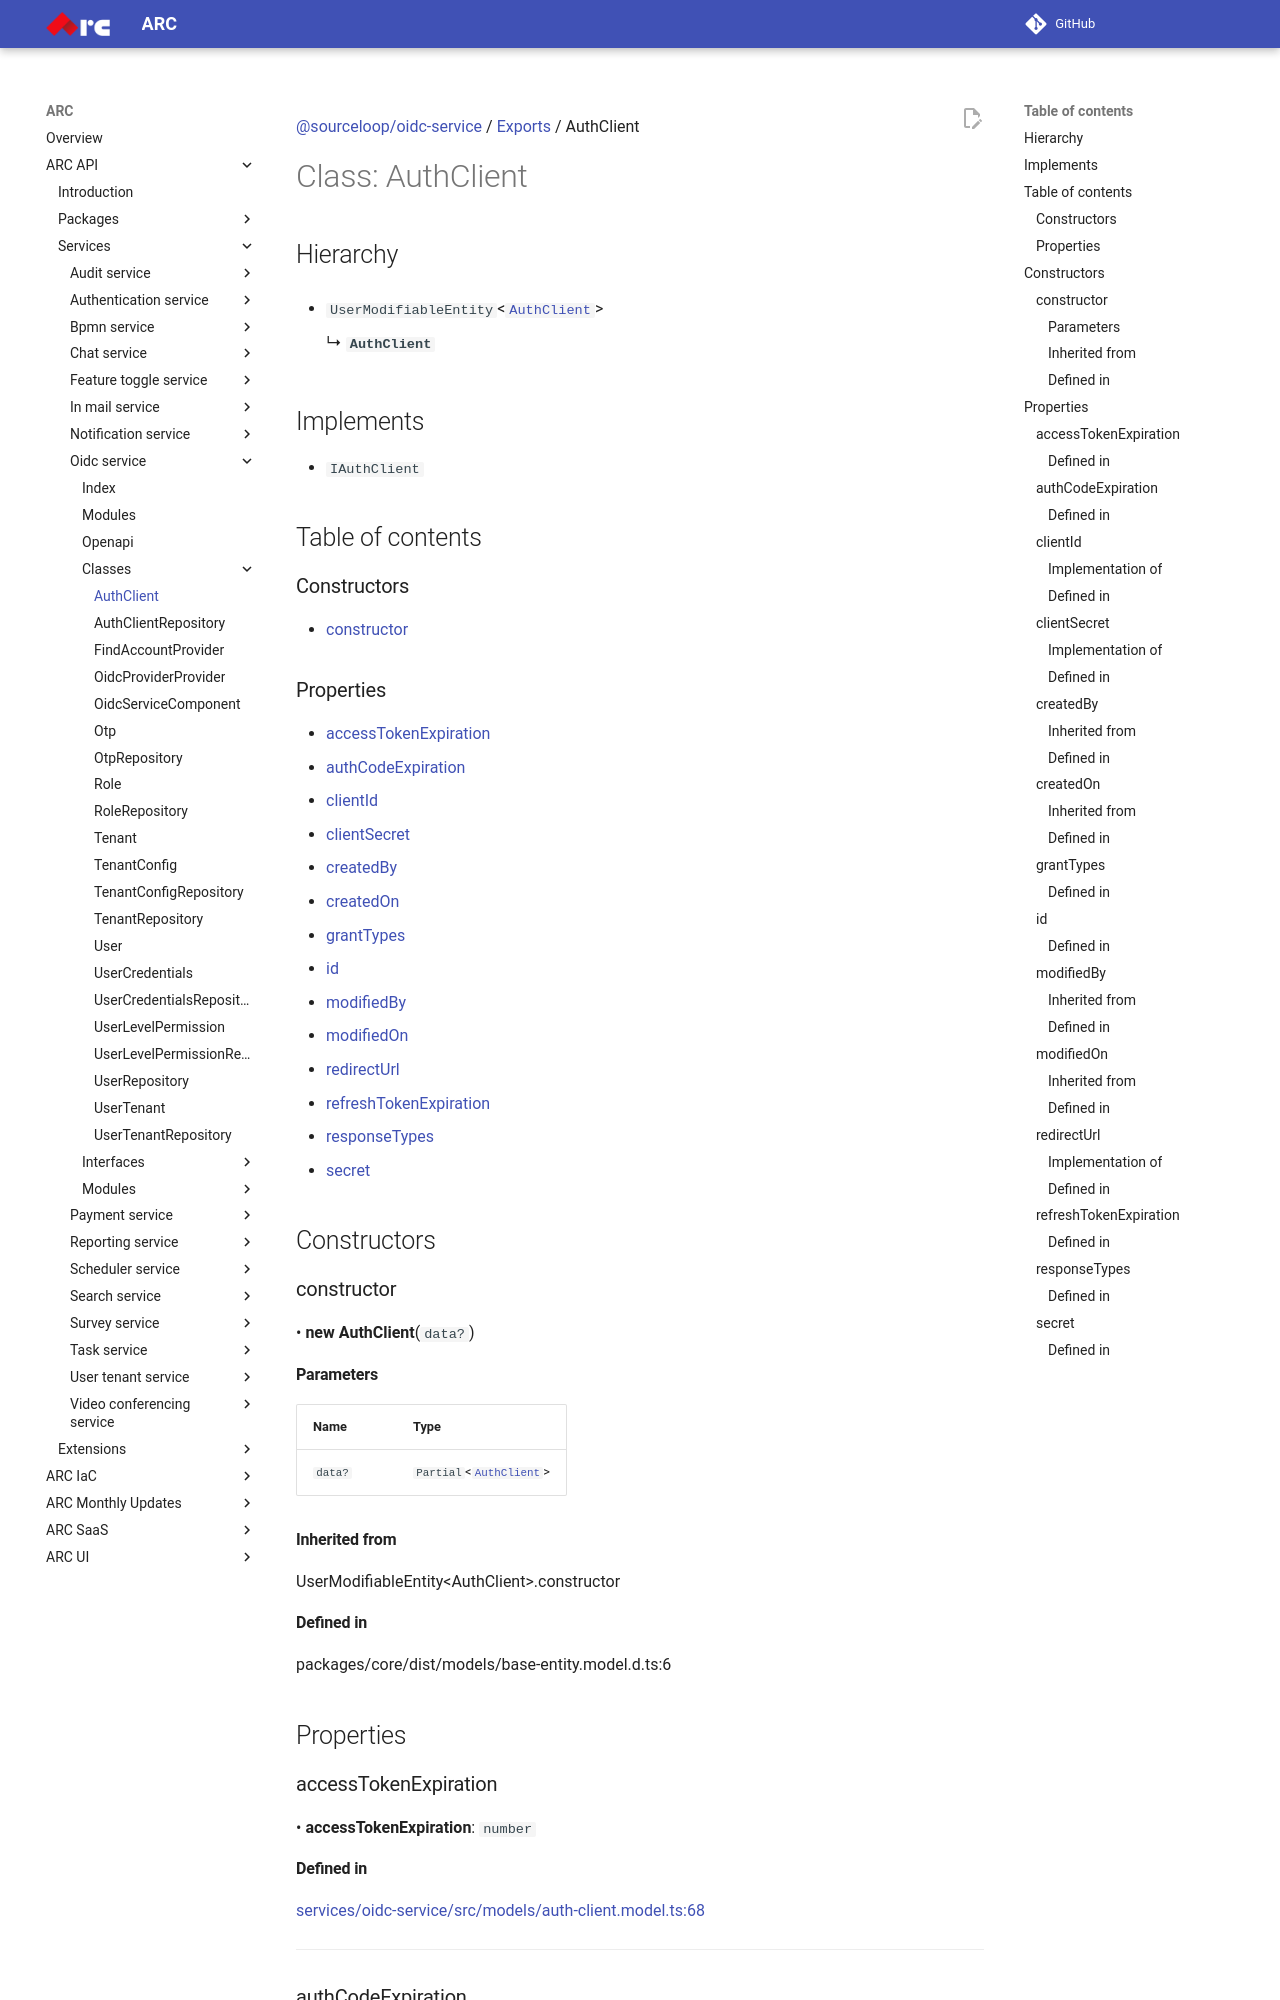

repository: sourcefuse/arc-docs · page: arc-api-docs/services/oidc-service/classes/AuthClient/index.html · generator: mkdocs

[@sourceloop/oidc-service](../README.md) / [Exports](../modules.md) / AuthClient

# Class: AuthClient

## Hierarchy

- `UserModifiableEntity`<[`AuthClient`](AuthClient.md)\>

  ↳ **`AuthClient`**

## Implements

- `IAuthClient`

## Table of contents

### Constructors

- [constructor](AuthClient.md#constructor)

### Properties

- [accessTokenExpiration](AuthClient.md#accesstokenexpiration)
- [authCodeExpiration](AuthClient.md#authcodeexpiration)
- [clientId](AuthClient.md#clientid)
- [clientSecret](AuthClient.md#clientsecret)
- [createdBy](AuthClient.md#createdby)
- [createdOn](AuthClient.md#createdon)
- [grantTypes](AuthClient.md#granttypes)
- [id](AuthClient.md#id)
- [modifiedBy](AuthClient.md#modifiedby)
- [modifiedOn](AuthClient.md#modifiedon)
- [redirectUrl](AuthClient.md#redirecturl)
- [refreshTokenExpiration](AuthClient.md#refreshtokenexpiration)
- [responseTypes](AuthClient.md#responsetypes)
- [secret](AuthClient.md#secret)

## Constructors

### constructor

• **new AuthClient**(`data?`)

#### Parameters

| Name | Type |
| :------ | :------ |
| `data?` | `Partial`<[`AuthClient`](AuthClient.md)\> |

#### Inherited from

UserModifiableEntity<AuthClient\>.constructor

#### Defined in

packages/core/dist/models/base-entity.model.d.ts:6

## Properties

### accessTokenExpiration

• **accessTokenExpiration**: `number`

#### Defined in

[services/oidc-service/src/models/auth-client.model.ts:68](https://github.com/sourcefuse/loopback4-microservice-catalog/blob/eb9d4d57/services/oidc-service/src/models/auth-client.model.ts#L68)

___

### authCodeExpiration

• **authCodeExpiration**: `number`
